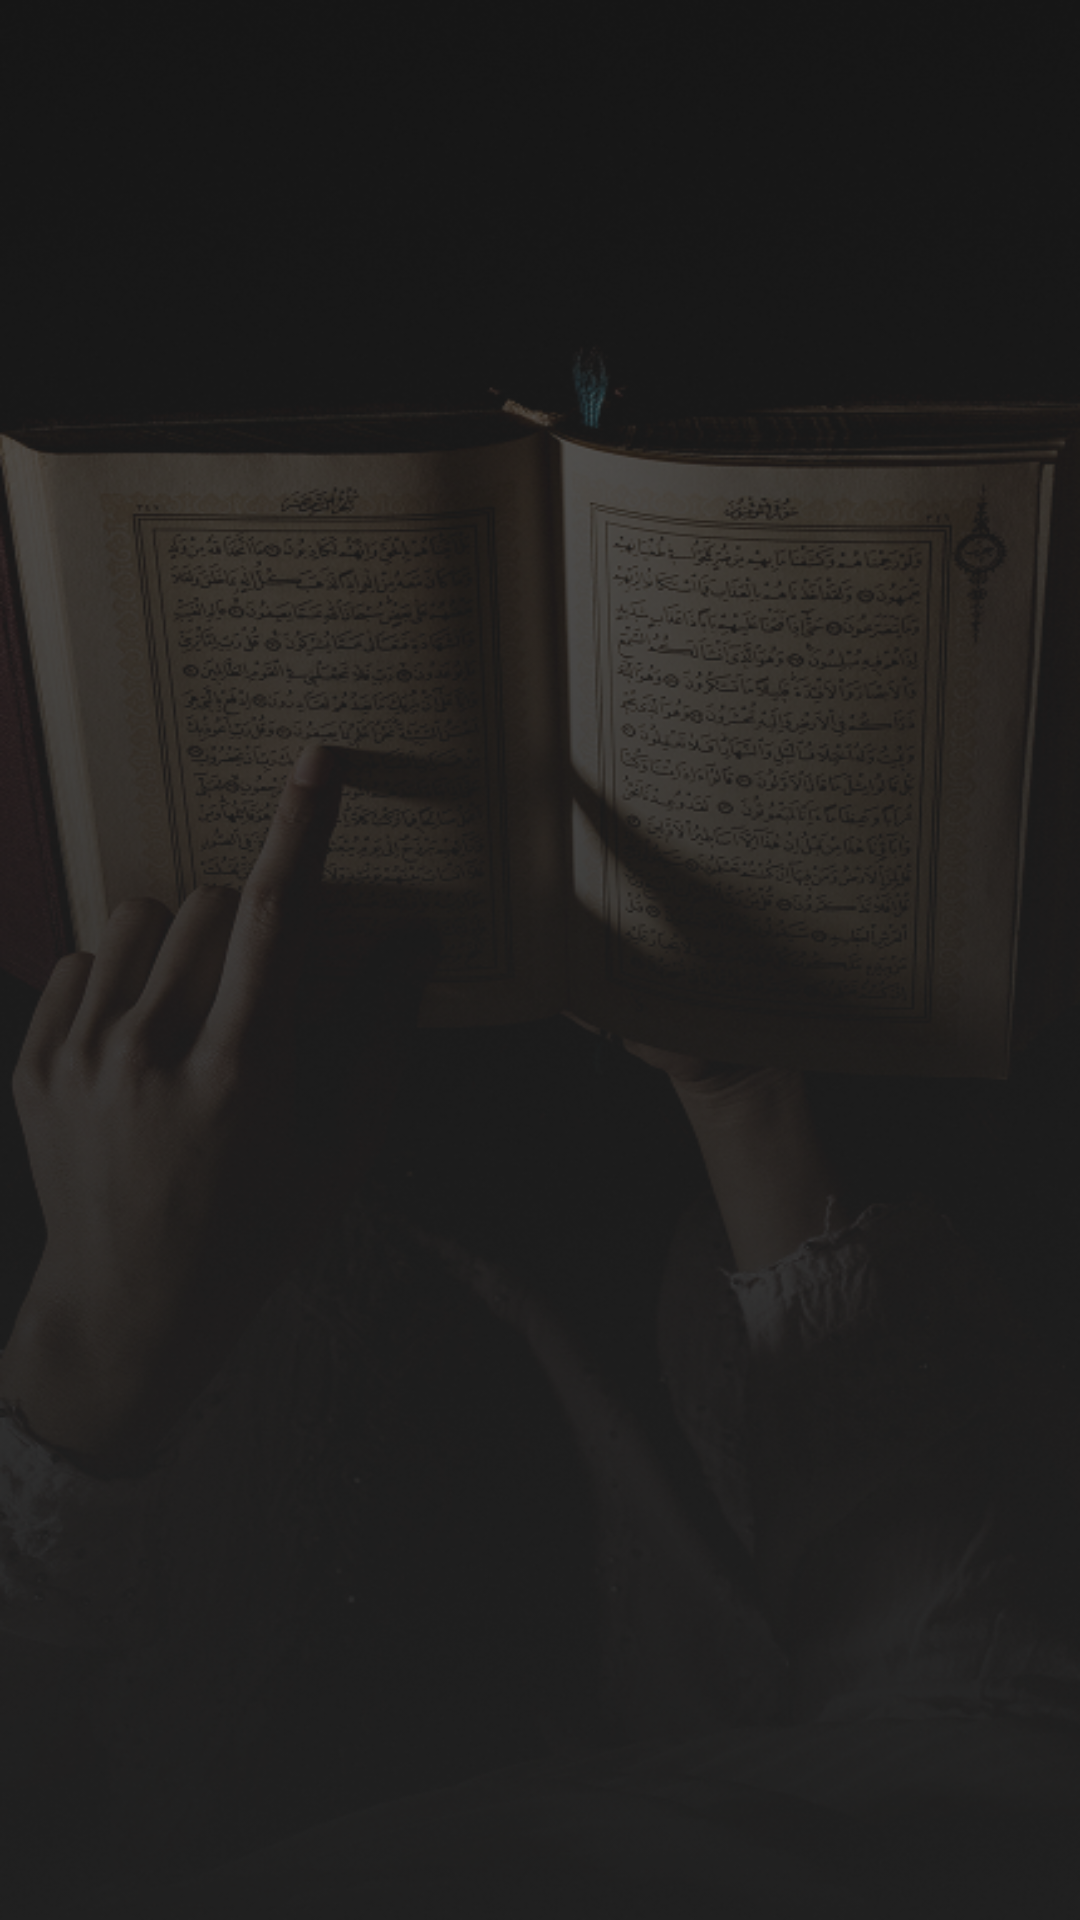

Produce the Android XML layout that renders to this screen, including the resource entries it uses.
<!-- AndroidManifest.xml: application theme Theme.Islme -->
<!-- res/layout/radio_fragment.xml -->
<?xml version="1.0" encoding="utf-8"?>
<androidx.constraintlayout.widget.ConstraintLayout xmlns:android="http://schemas.android.com/apk/res/android"
    xmlns:tools="http://schemas.android.com/tools"
    android:layout_width="match_parent"
    android:layout_height="match_parent"
    xmlns:app="http://schemas.android.com/apk/res-auto"
    android:background="@drawable/background_radio"
    android:padding="20dp"
    >
    <FrameLayout
        android:id="@+id/radio"
        android:layout_width="match_parent"
        android:layout_height="match_parent"/>

    <ImageView
        android:id="@+id/imageView2"
        android:layout_width="match_parent"
        android:layout_height="0dp"
        android:src="@drawable/logo"
        app:layout_constraintHeight_percent=".23"
        app:layout_constraintTop_toTopOf="parent"
        tools:layout_editor_absoluteX="20dp" />

    <androidx.recyclerview.widget.RecyclerView
        android:id="@+id/rvRadio"
        android:layout_width="match_parent"
        android:layout_height="match_parent"
        app:layout_constraintTop_toBottomOf="@+id/imageView2"
        app:layout_constraintBottom_toBottomOf="parent"
        tools:listitem="@layout/item_radio"
        android:visibility="visible"
        android:orientation="vertical"
        app:layoutManager="androidx.recyclerview.widget.GridLayoutManager"
        />
</androidx.constraintlayout.widget.ConstraintLayout>
<!-- res/layout/item_radio.xml (included above) -->
<?xml version="1.0" encoding="utf-8"?>
<androidx.constraintlayout.widget.ConstraintLayout xmlns:android="http://schemas.android.com/apk/res/android"
    android:layout_width="match_parent"
    android:layout_height="match_parent"
    xmlns:app="http://schemas.android.com/apk/res-auto">
    <androidx.constraintlayout.widget.ConstraintLayout
        android:layout_width="match_parent"
        android:layout_height="0dp"
        app:layout_constraintHeight_percent=".2"
        android:background="@drawable/shap_radio"
        app:layout_constraintTop_toTopOf="parent"
        >
        <TextView
            android:id="@+id/channel_name"
            android:layout_width="match_parent"
            android:layout_height="0dp"
            app:layout_constraintHeight_percent=".3"
            app:layout_constraintTop_toTopOf="parent"
            android:text="Radio Ibrahim Al-Akdar"
            android:gravity="center"
            android:textSize="20dp"
            />
        <ImageView
            android:layout_width="match_parent"
            android:layout_height="0dp"
            app:layout_constraintBottom_toBottomOf="parent"
            android:src="@drawable/radio_ic_background"
            />
        <ImageView
            android:id="@+id/playRadio"
            android:layout_width="wrap_content"
            android:layout_height="wrap_content"
            app:layout_constraintLeft_toLeftOf="parent"
            app:layout_constraintRight_toRightOf="parent"
            app:layout_constraintBottom_toBottomOf="parent"
            android:src="@drawable/polygon"
            android:layout_marginBottom="10dp"
            />

        <ImageView
            android:id="@+id/sound"
            android:layout_width="wrap_content"
            android:layout_height="wrap_content"
            android:src="@drawable/volume_high"
            app:layout_constraintLeft_toLeftOf="parent"
            app:layout_constraintRight_toRightOf="parent"
            app:layout_constraintBottom_toBottomOf="parent"
            android:layout_marginStart="80dp"
            android:layout_marginBottom="10dp"
            />
    </androidx.constraintlayout.widget.ConstraintLayout>
</androidx.constraintlayout.widget.ConstraintLayout>
<!-- resources referenced by this layout -->
<resources>
  <!-- drawable background_radio: png bitmap (drawable-nodpi, 323002 bytes) -->
  <!-- drawable radio_ic_background: png bitmap (drawable, 93240 bytes) -->
  <!-- drawable shap_radio (drawable) -->
  <?xml version="1.0" encoding="utf-8"?>
  <shape xmlns:android="http://schemas.android.com/apk/res/android">
      <corners android:radius="10dp"/>
      <gradient
          android:startColor="@color/primary"
          android:endColor="@color/primary"/>
  </shape>
  <style name="Theme.Islme" parent="Base.Theme.Islme" />
  <color name="primary">#E2BE7F</color>
  <style name="Base.Theme.Islme" parent="Theme.Material3.DayNight.NoActionBar">
          
          
      </style>
</resources>
